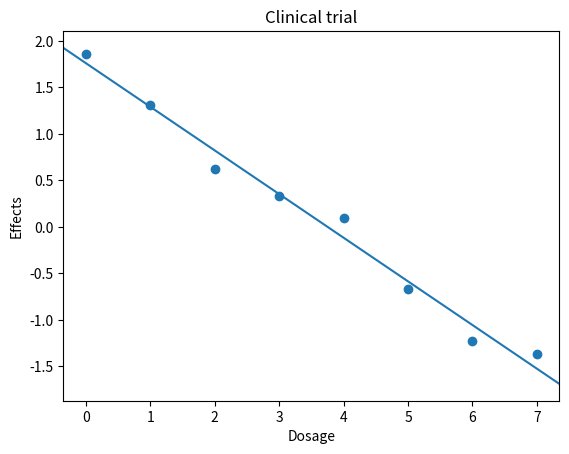

Source code (Python):
import numpy as np
import matplotlib.pyplot as plt
"""• Would be unusual to have exactly as many cases (n) as features (m)
 With pseudoinverse X+, we can now estimate model weights w if n ≠ m: w = X+y
 If X is overdetermined (n > m), X+ provides Xy as close to w as possible (in terms of Euclidean distance, specifically ||Xy - w||2)
 If X is underdetermined (n < m), X+ provides the w = Xty solution that + has the smallest Euclidean norm ||*||, from all the possible solutions 2"""

# We have 8 data points
x1 = [0,1,2,3,4,5,6,7]  #e.g. Dosage of drug to treating diseases
y = [1.86,1.31,0.62,0.33,0.09,-.67,-1.23,-1.37] #e.g. Effect of drug


# ====================================== Plotting
fig,ax = plt.subplots()
# plt.title('Clinical trial')
# plt.xlabel('Dosage')
# plt.ylabel('Effects')
# _= ax.scatter(x1,y)

"""Although it appears there is only one predictor (x1), 
     we need a second one (let's call it x0) in order to allow for a y-intercept (therefore, m = 2).
 Without this second variable, the line we fit to the plot would need to pass through the origin (0, 0).
 The y- intercept is constant across all the points so we can set it equal to 1 across the board:"""

# ? added X0 because with x1 we do not have y intercept(b), x0 adds y intercept,
# ? and reason for once is that it does not change volume(w) of original x1
# ? If x1 has b intercept, we will not need x0
x0 = np.ones(8)

    
X = np.concatenate((np.matrix(x0).T,np.matrix(x1).T),axis=1)
# print(X)

w = np.dot(np.linalg.pinv(X),y)     #because of w = Xplus * y
print(w)    #returns[y-intercept, slope of line]

b = np.asarray(w).reshape(-1)[0]    #make scatter of y-intercept
m = np.asarray(w).reshape(-1)[1]    #Make scatter of slope

plt.title('Clinical trial')
plt.xlabel('Dosage')
plt.ylabel('Effects')
_= ax.scatter(x1,y)

x_min, x_max = ax.get_xlim()
y_min, y_max = m*x_min + b, m*x_max + b     #Regression line: eq: y = mx + b where m = slope, b = y intersept(bias)

ax.set_xlim([x_min,x_max])
_= ax.plot([x_min,x_max],[y_min,y_max])
plt.show()
